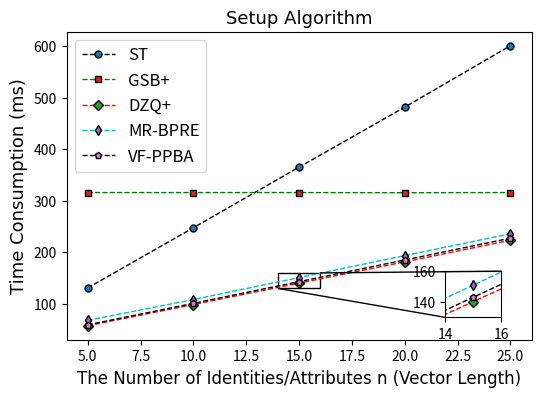

Python code for this plot: (Note: this script raises an exception after producing the figure.)
# -*- coding: utf-8 -*-

import matplotlib.pyplot as plt
from mpl_toolkits.axes_grid1.inset_locator import mark_inset
from mpl_toolkits.axes_grid1.inset_locator import inset_axes


def main():
    draw1setup()
    draw2encrypt()
    draw3register()
    draw4authorize()
    draw5transform()
    draw6dec1()
    draw7dec2()


def draw1setup():
    input_data = {'x': [5, 10, 15, 20, 25],
                  'y1': [0.13083, 0.2476, 0.365, 0.4813, 0.6004],
                  'y2': [0.3158, 0.3158, 0.3158, 0.3155, 0.3158],
                  'y3': [0.0577, 0.0988, 0.1403, 0.1815, 0.2234],
                  'y4': [0.0679, 0.1085, 0.151, 0.1936, 0.2359],
                  'y5': [0.0594, 0.1011, 0.1431, 0.1851, 0.2274],
                  'boxs': [14, 16, 130, 160],
                  'box2anchor': (0.8, 0.05, 0.3, 0.5),
                  'loc': [3, 1],
                  'str': 'Setup Algorithm',
                  'dir': '../doc/draw1setup.png'}
    proc(input_data)


def draw2encrypt():
    input_data = {'x': [5, 10, 15, 20, 25],
                  'y1': [0.1723, 0.3322, 0.4978, 0.6524, 0.8242],
                  'y2': [0.0532, 0.0886, 0.1023, 0.1585, 0.1939],
                  'y3': [0.0711, 0.1261, 0.1836, 0.2399, 0.298],
                  'y4': [0.0462, 0.0746, 0.1027, 0.1305, 0.1589],
                  'y5': [0.0411, 0.0686, 0.0962, 0.124, 0.1516],
                  'boxs': [9, 11, 60, 100],
                  'box2anchor': (0.8, 0.5, 0.3, 0.6),
                  'loc': [4, 2],
                  'str': 'Encrypt Algorithm',
                  'dir': '../doc/draw2encrypt.png'}
    proc(input_data)


def draw3register():
    input_data = {'x': [5, 10, 15, 20, 25],
                  'y1': [0.178, 0.3535, 0.5273, 0.6993, 0.8929],
                  'y2': [0.0448, 0.0732, 0.1013, 0.1292, 0.1575],
                  'y3': [0.0057, 0.0057, 0.0056, 0.0056, 0.0056],
                  'y4': [0.0462, 0.0746, 0.1027, 0.1306, 0.1589],
                  'y5': [0.046, 0.073, 0.1012, 0.13, 0.1575],
                  'boxs': [9, 11, 72, 75],
                  'box2anchor': (0.8, 0.4, 0.3, 0.6),
                  'loc': [4, 2],
                  'str': 'Register Algorithm',
                  'dir': '../doc/draw3register.png'}
    proc(input_data)


def draw4authorize():
    input_data = {'x': [5, 10, 15, 20, 25],
                  'y1': [0.5788, 1.1445, 1.7016, 2.2825, 2.8529],
                  'y2': [0.074, 0.1233, 0.1719, 0.2213, 0.2647],
                  'y3': [0.01594, 0.0163, 0.01675, 0.0173, 0.0177],
                  'y4': [0.06592, 0.1079, 0.1509, 0.1919, 0.2353],
                  'y5': [0.07696, 0.1067, 0.1356, 0.1664, 0.1958],
                  'boxs': [19, 21, 155, 235],
                  'box2anchor': (0.8, 0.3, 0.3, 0.6),
                  'loc': [4, 2],
                  'str': 'Authorize Algorithm',
                  'dir': '../doc/draw4authorize.png'}
    proc(input_data)


def draw5transform():
    input_data = {'x': [5, 10, 15, 20, 25],
                  'y1': [0.0747, 0.1427, 0.2107, 0.2788, 0.3666],
                  'y2': [0.0287, 0.0493, 0.0698, 0.0904, 0.111],
                  'y3': [0.0096, 0.0098, 0.0101, 0.0104, 0.0107],
                  'y4': [0.0107, 0.0113, 0.0118, 0.0124, 0.013],
                  'y5': [0.0108, 0.0115, 0.0123, 0.013, 0.0135],
                  'boxs': [14, 16, 9, 13],
                  'box2anchor': (0.8, 0.4, 0.3, 0.6),
                  'loc': [4, 2],
                  'str': 'Transform Algorithm',
                  'dir': '../doc/draw5transform.png'}
    proc(input_data)


def draw6dec1():
    input_data = {'x': [5, 10, 15, 20, 25],
                  'y1': [0.1496, 0.2857, 0.4221, 0.5584, 0.6941],
                  'y2': [0.0267, 0.0473, 0.0678, 0.0883, 0.109],
                  'y3': [0.011, 0.0018, 0.0107, 0.025, 0.039],
                  'y4': [0.0107, 0.0113, 0.0118, 0.0123, 0.013],
                  'y5': [0.0109, 0.0116, 0.0121, 0.0126, 0.0132],
                  'boxs': [14, 16, 10, 12.5],
                  'box2anchor': (0.8, 0.3, 0.3, 0.6),
                  'loc': [4, 2],
                  'str': 'Decrypt_Original Algorithm',
                  'dir': '../doc/draw6dec1.png'}
    proc(input_data)


def draw7dec2():
    input_data = {'x': [5, 10, 15, 20, 25],
                  'y1': [0.1557, 0.2919, 0.4283, 0.5646, 0.7003],
                  'y2': [0.0332, 0.0602, 0.0872, 0.1142, 0.1412],
                  'y3': [0.0165, 0.024, 0.031, 0.038, 0.0450],
                  'y4': [0.0169, 0.0175, 0.0181, 0.0187, 0.0192],
                  'y5': [0.018, 0.0186, 0.0191, 0.0197, 0.0203],
                  'boxs': [14, 16, 15, 33],
                  'box2anchor': (0.8, 0.3, 0.3, 0.6),
                  'loc': [4, 2],
                  'str': 'Decrypt_Transformed Algorithm',
                  'dir': '../doc/draw7dec2.png'}
    proc(input_data)


def proc(input_data):
    for i in range(5):
        input_data['y1'][i] = input_data['y1'][i] * 1000
        input_data['y2'][i] = input_data['y2'][i] * 1000
        input_data['y3'][i] = input_data['y3'][i] * 1000
        input_data['y4'][i] = input_data['y4'][i] * 1000
        input_data['y5'][i] = input_data['y5'][i] * 1000

    fig, ax = plt.subplots(1, 1, figsize=(6, 4))
    ax.plot(input_data['x'], input_data['y1'], color='k', linestyle='--', linewidth=1,
            marker='o', markersize=5,
            markeredgecolor='black', markerfacecolor='C0')

    ax.plot(input_data['x'], input_data['y2'], color='g', linestyle='--', linewidth=1,
            marker='s', markersize=5,
            markeredgecolor='black', markerfacecolor='C3')

    ax.plot(input_data['x'], input_data['y3'], color='r', linestyle='--', linewidth=1,
            marker='D', markersize=5,
            markeredgecolor='black', markerfacecolor='C2')

    ax.plot(input_data['x'], input_data['y4'], color='c', linestyle='--', linewidth=1,
            marker='d', markersize=5,
            markeredgecolor='black', markerfacecolor='C4')

    ax.plot(input_data['x'], input_data['y5'], color='k', linestyle='--', linewidth=1,
            marker='p', markersize=5,
            markeredgecolor='black', markerfacecolor='C6')

    font2 = {'family': 'Times New Roman',
             'weight': 'normal',
             'size': 13,
             }

    font3 = {'family': 'Times New Roman',
             'weight': 'normal',
             'size': 12,
             }

    plt.title(input_data['str'], font2)
    plt.xlabel('The Number of Identities/Attributes n (Vector Length)', font3)
    plt.ylabel('Time Consumption (ms)', font2)

    ax.legend(labels=["ST", "GSB+", "DZQ+", 'MR-BPRE', 'VF-PPBA'], ncol=1, fontsize = 12)

    axins = inset_axes(ax, width="40%", height="30%", loc='lower left',
                       bbox_to_anchor=input_data['box2anchor'],
                       bbox_transform=ax.transAxes)

    axins.plot(input_data['x'], input_data['y1'], color='k', linestyle='--', linewidth=1,
               marker='o', markersize=5,
               markeredgecolor='black', markerfacecolor='C0')

    axins.plot(input_data['x'], input_data['y2'], color='g', linestyle='--', linewidth=1,
               marker='s', markersize=5,
               markeredgecolor='black', markerfacecolor='C3')

    axins.plot(input_data['x'], input_data['y3'], color='r', linestyle='--', linewidth=1,
               marker='D', markersize=5,
               markeredgecolor='black', markerfacecolor='C2')

    axins.plot(input_data['x'], input_data['y4'], color='c', linestyle='--', linewidth=1,
               marker='d', markersize=5,
               markeredgecolor='black', markerfacecolor='C4')

    axins.plot(input_data['x'], input_data['y5'], color='k', linestyle='--', linewidth=1,
               marker='p', markersize=5,
               markeredgecolor='black', markerfacecolor='C6')

    axins.set_xlim(input_data['boxs'][0], input_data['boxs'][1])
    axins.set_ylim(input_data['boxs'][2], input_data['boxs'][3])
    mark_inset(ax, axins, loc1=input_data['loc'][0], loc2=input_data['loc'][1], fc="none", ec='k', lw=1)

    # plt.show()
    plt.savefig(input_data['dir'])


if __name__ == "__main__":
    main()
